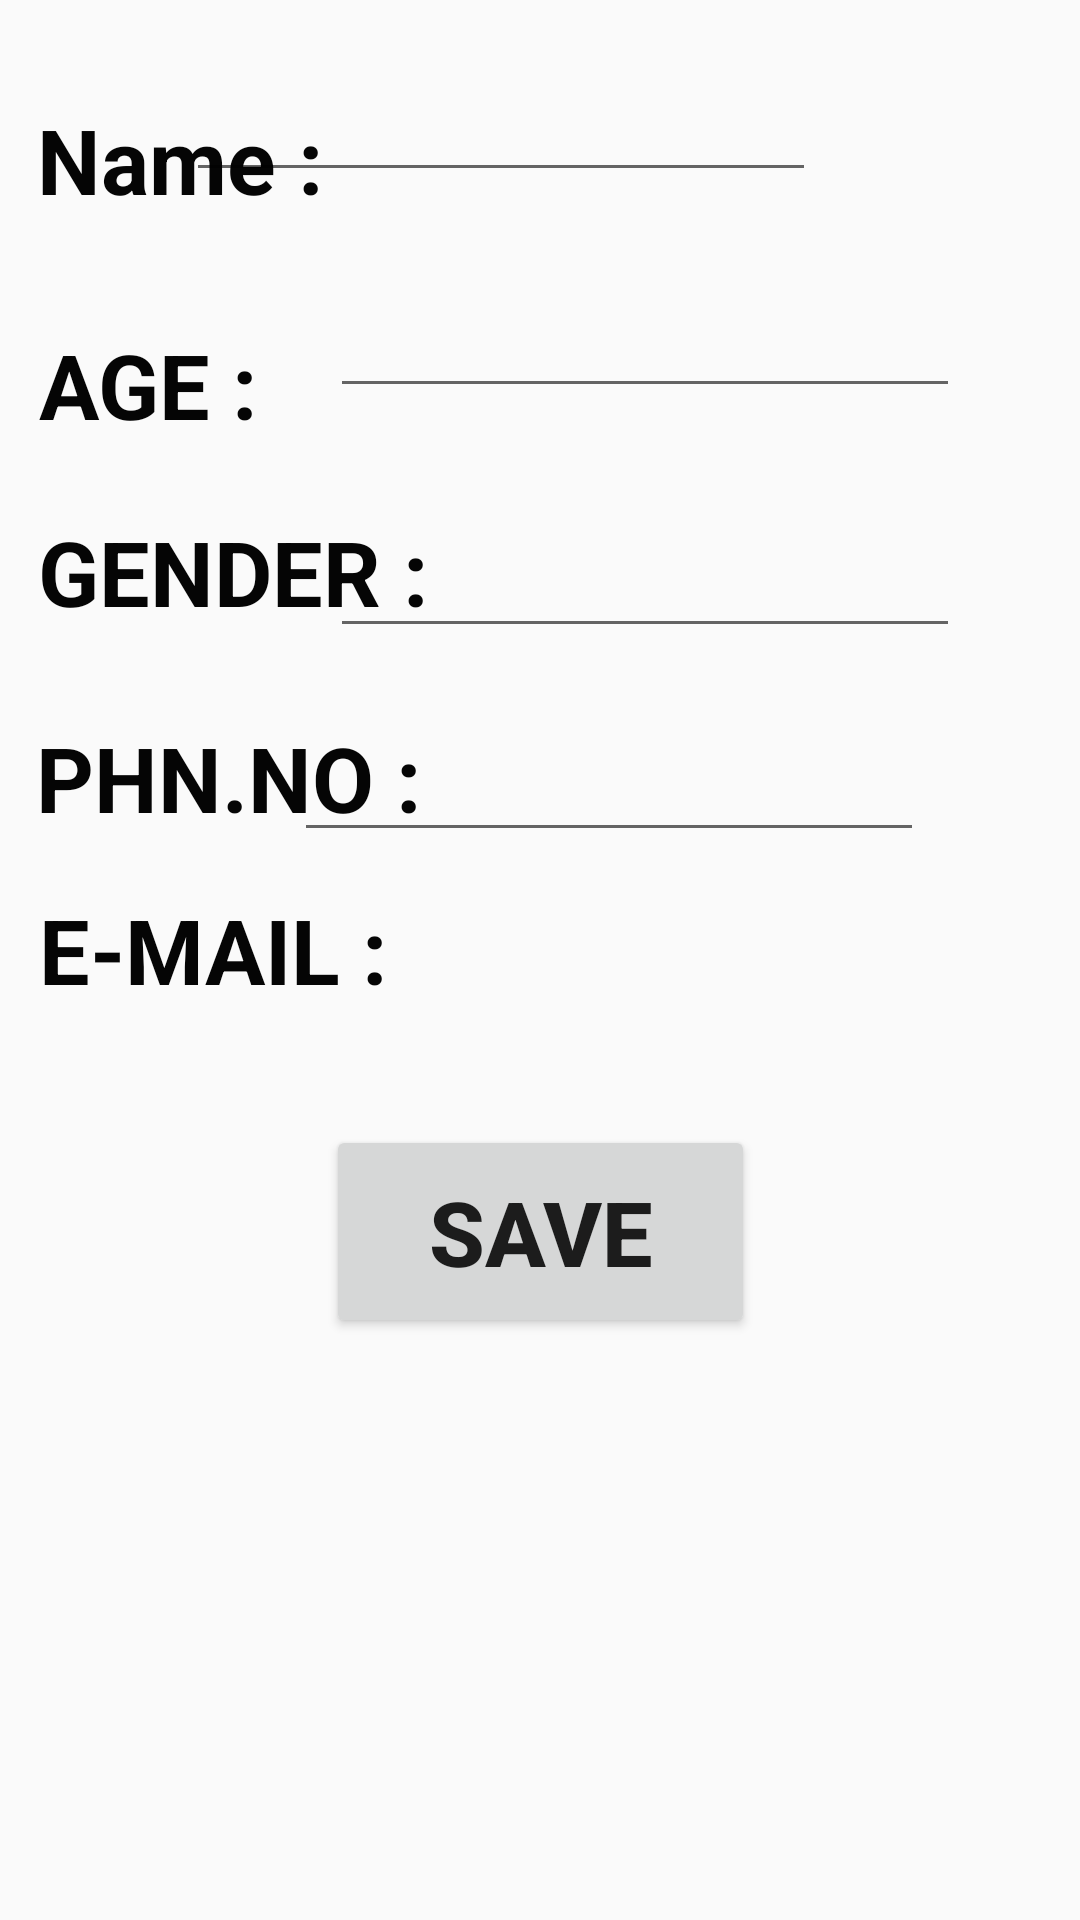

Here is an Android app screen rendered from its layout file. Give the layout XML and the strings, colors and styles it references.
<!-- AndroidManifest.xml: application theme Theme.First_Andriod_Application -->
<!-- res/layout/activity_main2.xml -->
<?xml version="1.0" encoding="utf-8"?>
<android.support.constraint.ConstraintLayout xmlns:android="http://schemas.android.com/apk/res/android"
    xmlns:app="http://schemas.android.com/apk/res-auto"
    xmlns:tools="http://schemas.android.com/tools"
    android:layout_width="match_parent"
    android:layout_height="match_parent"
    tools:context=".MainActivity2">

    <EditText
        android:id="@+id/editTextTextPersonName7"
        android:layout_width="wrap_content"
        android:layout_height="wrap_content"
        android:layout_marginEnd="52dp"
        android:layout_marginBottom="356dp"
        android:ems="10"
        android:inputType="textPersonName"
        app:layout_constraintBottom_toBottomOf="parent"
        app:layout_constraintEnd_toEndOf="parent" />

    <EditText
        android:id="@+id/editTextTextPersonName6"
        android:layout_width="wrap_content"
        android:layout_height="wrap_content"
        android:layout_marginEnd="40dp"
        android:layout_marginBottom="424dp"
        android:ems="10"
        android:inputType="textPersonName"
        app:layout_constraintBottom_toBottomOf="parent"
        app:layout_constraintEnd_toEndOf="parent" />

    <TextView
        android:id="@+id/textView"
        android:layout_width="123dp"
        android:layout_height="46dp"
        android:layout_marginBottom="29dp"
        android:text="Name :"
        android:textColor="#050505"
        android:textSize="30dp"
        android:textStyle="bold"
        app:layout_constraintBottom_toTopOf="@+id/textView2"
        app:layout_constraintEnd_toEndOf="parent"
        app:layout_constraintHorizontal_bias="0.052"
        app:layout_constraintStart_toStartOf="parent"
        app:layout_constraintTop_toTopOf="parent"
        app:layout_constraintVertical_bias="1.0" />

    <TextView
        android:id="@+id/textView2"
        android:layout_width="123dp"
        android:layout_height="46dp"
        android:text="AGE :"
        android:textColor="#050505"
        android:textSize="30dp"
        android:textStyle="bold"
        app:layout_constraintBottom_toBottomOf="parent"
        app:layout_constraintEnd_toEndOf="parent"
        app:layout_constraintHorizontal_bias="0.055"
        app:layout_constraintStart_toStartOf="parent"
        app:layout_constraintTop_toTopOf="parent"
        app:layout_constraintVertical_bias="0.182" />

    <TextView
        android:id="@+id/textView3"
        android:layout_width="144dp"
        android:layout_height="49dp"
        android:text="GENDER :"
        android:textColor="#050505"
        android:textSize="30dp"
        android:textStyle="bold"
        app:layout_constraintBottom_toBottomOf="parent"
        app:layout_constraintEnd_toEndOf="parent"
        app:layout_constraintHorizontal_bias="0.059"
        app:layout_constraintStart_toStartOf="parent"
        app:layout_constraintTop_toTopOf="parent"
        app:layout_constraintVertical_bias="0.288" />

    <TextView
        android:id="@+id/textView4"
        android:layout_width="144dp"
        android:layout_height="44dp"
        android:text="PHN.NO :"
        android:textColor="#050505"
        android:textSize="30dp"
        android:textStyle="bold"
        app:layout_constraintBottom_toBottomOf="parent"
        app:layout_constraintEnd_toEndOf="parent"
        app:layout_constraintHorizontal_bias="0.055"
        app:layout_constraintStart_toStartOf="parent"
        app:layout_constraintTop_toTopOf="parent"
        app:layout_constraintVertical_bias="0.401" />

    <TextView
        android:id="@+id/textView5"
        android:layout_width="123dp"
        android:layout_height="46dp"
        android:text="E-MAIL :"
        android:textColor="#050505"
        android:textSize="30dp"
        android:textStyle="bold"
        app:layout_constraintBottom_toBottomOf="parent"
        app:layout_constraintEnd_toEndOf="parent"
        app:layout_constraintHorizontal_bias="0.055"
        app:layout_constraintStart_toStartOf="parent"
        app:layout_constraintTop_toTopOf="parent"
        app:layout_constraintVertical_bias="0.499" />

    <Button
        android:id="@+id/button4"
        android:layout_width="143dp"
        android:layout_height="71dp"
        android:text="SAVE"
        android:textSize="30dp"
        android:textStyle="bold"
        app:layout_constraintBottom_toBottomOf="parent"
        app:layout_constraintEnd_toEndOf="parent"
        app:layout_constraintStart_toStartOf="parent"
        app:layout_constraintTop_toTopOf="parent"
        app:layout_constraintVertical_bias="0.659" />

    <EditText
        android:id="@+id/editTextTextPersonName3"
        android:layout_width="wrap_content"
        android:layout_height="wrap_content"
        android:layout_marginEnd="72dp"
        android:layout_marginBottom="648dp"
        android:ems="10"
        android:inputType="textPersonName"
        app:layout_constraintBottom_toBottomOf="parent"
        app:layout_constraintEnd_toEndOf="parent" />

    <EditText
        android:id="@+id/editTextTextPersonName4"
        android:layout_width="wrap_content"
        android:layout_height="wrap_content"
        android:layout_marginEnd="88dp"
        android:layout_marginBottom="576dp"
        android:ems="10"
        android:inputType="textPersonName"
        app:layout_constraintBottom_toBottomOf="parent"
        app:layout_constraintEnd_toEndOf="parent" />

    <EditText
        android:id="@+id/editTextTextPersonName5"
        android:layout_width="wrap_content"
        android:layout_height="wrap_content"
        android:layout_marginEnd="40dp"
        android:layout_marginBottom="504dp"
        android:ems="10"
        android:inputType="textPersonName"
        app:layout_constraintBottom_toBottomOf="parent"
        app:layout_constraintEnd_toEndOf="parent" />

</android.support.constraint.ConstraintLayout>
<!-- resources referenced by this layout -->
<resources>
  <style name="Theme.First_Andriod_Application" parent="Theme.AppCompat.Light.DarkActionBar">
          
          <item name="colorPrimary">@color/purple_500</item>
          <item name="colorPrimaryDark">@color/purple_700</item>
          <item name="colorAccent">@color/teal_200</item>
          
      </style>
  <!-- not gathered from this repository: default colours our renderer supplied (Android Studio template values) -->
  <color name="purple_500">#FF6200EE</color>
  <color name="purple_700">#FF3700B3</color>
  <color name="teal_200">#FF03DAC5</color>
</resources>
